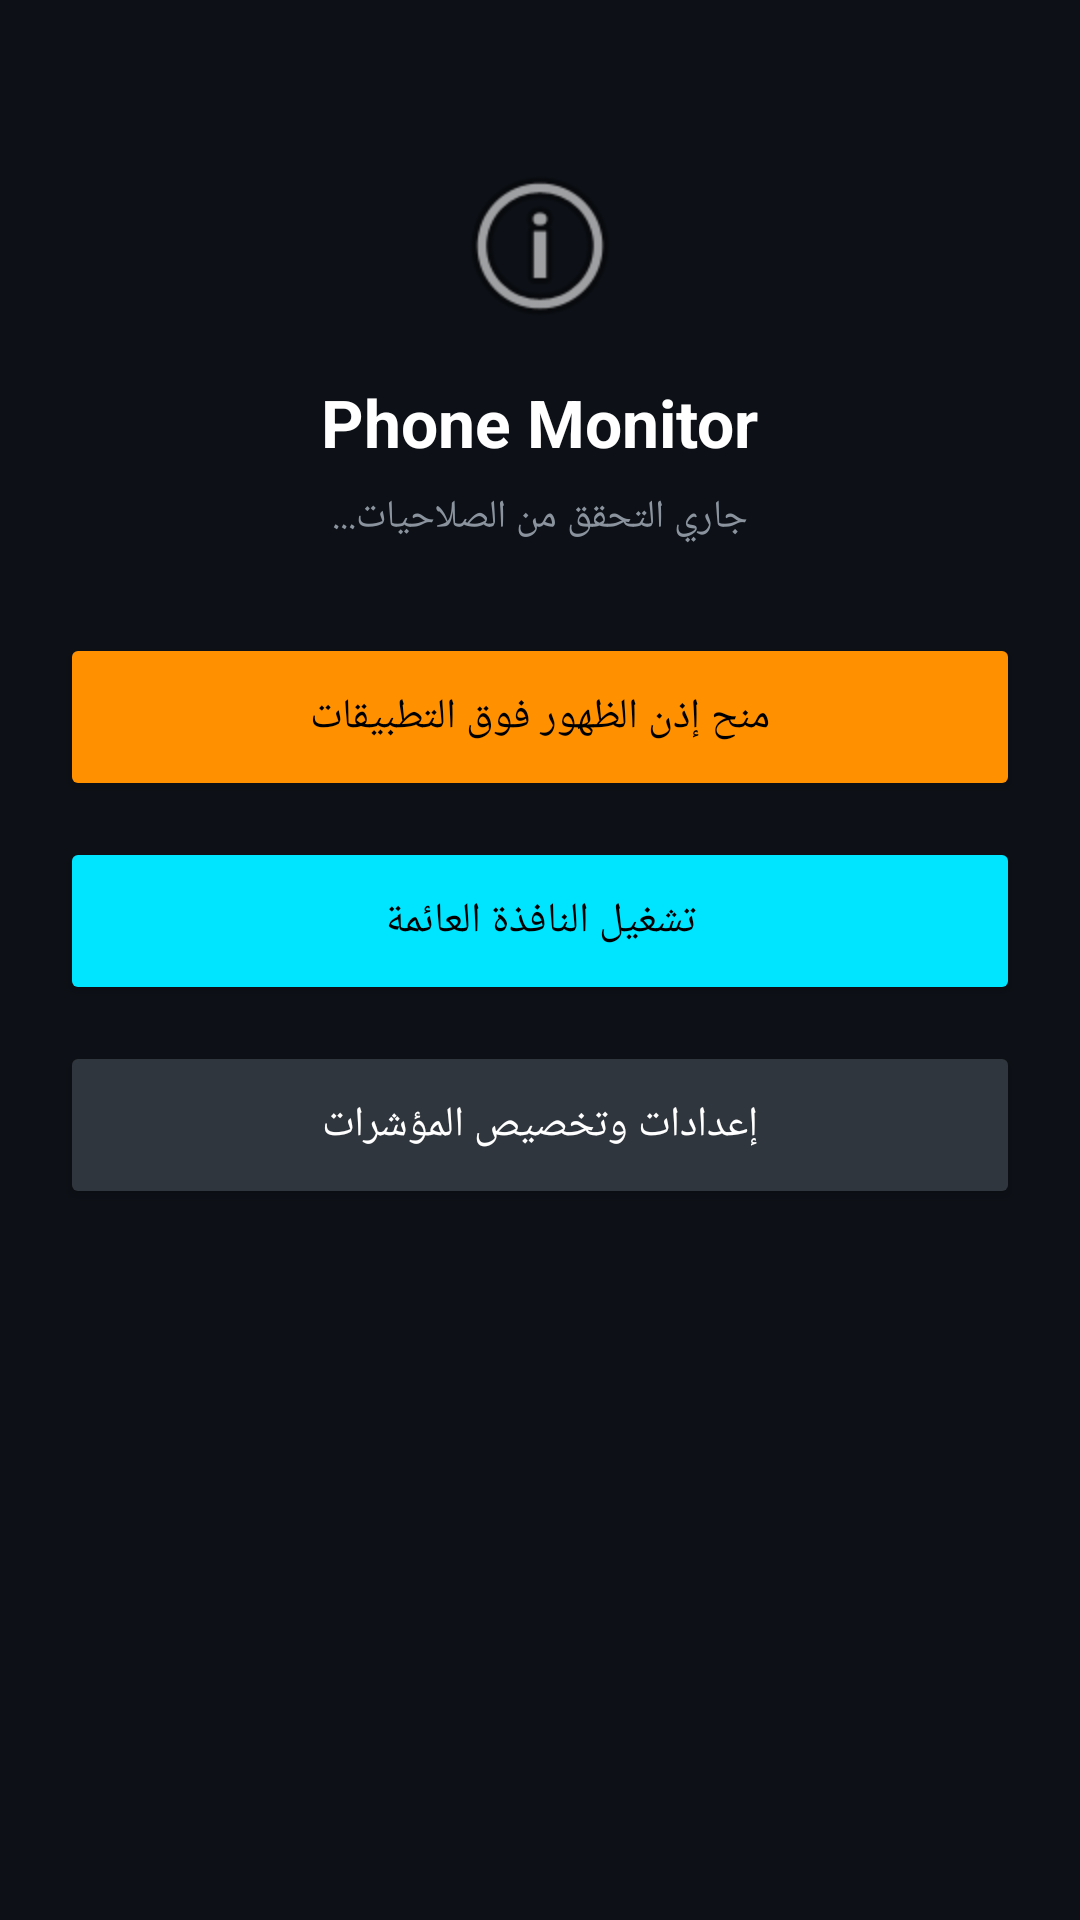

Produce the Android XML layout that renders to this screen, including the resource entries it uses.
<!-- AndroidManifest.xml: application theme Theme.PhoneMonitor -->
<!-- res/layout/activity_main.xml -->
<?xml version="1.0" encoding="utf-8"?>
<LinearLayout xmlns:android="http://schemas.android.com/apk/res/android"
    android:layout_width="match_parent"
    android:layout_height="match_parent"
    android:orientation="vertical"
    android:background="#0D1117"
    android:padding="20dp"
    android:gravity="center_horizontal">

    <ImageView
        android:layout_width="64dp"
        android:layout_height="64dp"
        android:layout_marginTop="30dp"
        android:layout_marginBottom="12dp"
        android:src="@android:drawable/ic_menu_info_details" />

    <TextView
        android:layout_width="wrap_content"
        android:layout_height="wrap_content"
        android:text="Phone Monitor"
        android:textColor="#FFFFFF"
        android:textSize="22sp"
        android:textStyle="bold" />

    <TextView
        android:id="@+id/tvStatus"
        android:layout_width="wrap_content"
        android:layout_height="wrap_content"
        android:layout_marginTop="8dp"
        android:layout_marginBottom="30dp"
        android:text="جاري التحقق من الصلاحيات..."
        android:textColor="#8B949E"
        android:textSize="13sp" />

    <Button
        android:id="@+id/btnPermission"
        android:layout_width="match_parent"
        android:layout_height="56dp"
        android:layout_marginBottom="12dp"
        android:text="منح إذن الظهور فوق التطبيقات"
        android:textColor="#000000"
        android:backgroundTint="#FF9100" />

    <Button
        android:id="@+id/btnToggleService"
        android:layout_width="match_parent"
        android:layout_height="56dp"
        android:layout_marginBottom="12dp"
        android:text="تشغيل النافذة العائمة"
        android:textColor="#000000"
        android:backgroundTint="#00E5FF" />

    <Button
        android:id="@+id/btnOpenSettings"
        android:layout_width="match_parent"
        android:layout_height="56dp"
        android:text="إعدادات وتخصيص المؤشرات"
        android:textColor="#FFFFFF"
        android:backgroundTint="#30363D" />

</LinearLayout>
<!-- resources referenced by this layout -->
<resources>
  <style name="Theme.PhoneMonitor" parent="Theme.MaterialComponents.DayNight.NoActionBar">
          <item name="colorPrimary">@color/primary</item>
          <item name="colorPrimaryVariant">@color/primary_dark</item>
          <item name="colorOnPrimary">@color/white</item>
          <item name="colorSecondary">@color/neon_cyan</item>
          <item name="colorSecondaryVariant">@color/teal_700</item>
          <item name="colorOnSecondary">@color/black</item>
          <item name="android:statusBarColor">@color/bg_dark</item>
          <item name="android:windowBackground">@color/bg_dark</item>
      </style>
  <color name="primary">#00E5FF</color>
  <color name="primary_dark">#00B0FF</color>
  <color name="white">#FFFFFFFF</color>
  <color name="neon_cyan">#00E5FF</color>
  <color name="teal_700">#FF018786</color>
  <color name="black">#FF000000</color>
  <color name="bg_dark">#0D1117</color>
</resources>
